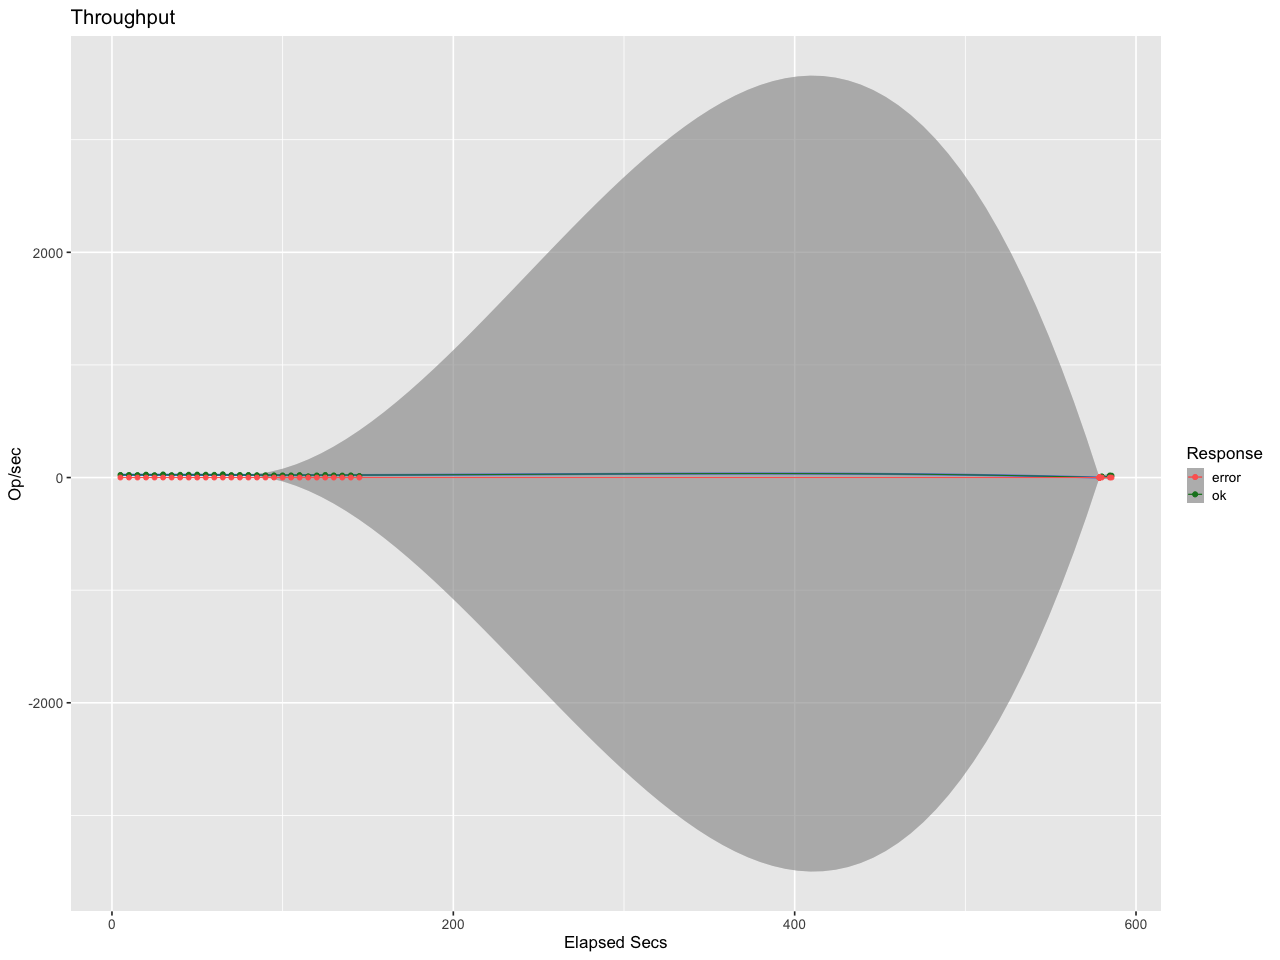

The data file committed next to this chart (first rows):
elapsed, window, total, successful, failed
4.944, 4.944, 117, 117, 0
9.946, 5.001, 119, 119, 0
14.95, 5, 112, 112, 0
19.95, 5, 131, 131, 0
24.95, 5, 107, 107, 0
29.95, 5, 141, 141, 0
34.95, 5, 108, 108, 0
39.95, 5, 122, 122, 0
44.95, 5, 125, 125, 0
49.95, 5, 132, 132, 0
54.95, 5, 127, 127, 0
59.95, 5, 121, 121, 0
64.95, 5, 145, 145, 0
69.95, 5, 109, 109, 0
74.95, 5, 117, 117, 0
79.95, 5, 115, 115, 0
84.95, 5, 107, 107, 0
89.95, 5, 101, 101, 0
94.95, 5, 100, 100, 0
99.95, 5, 98, 98, 0
104.9, 5, 98, 98, 0
109.9, 5, 110, 110, 0
115, 5.05, 58, 58, 0
120, 4.995, 95, 95, 0
124.9, 4.954, 115, 115, 0
129.9, 5, 97, 97, 0
134.9, 5, 91, 91, 0
139.9, 5, 98, 98, 0
144.9, 5, 72, 72, 0
578.5, 433.6, 4, 4, 0
578.5, 0.002733, 0, 0, 0
578.5, 0.01194, 0, 0, 0
578.5, 0.009709, 0, 0, 0
578.6, 0.009773, 0, 0, 0
578.6, 0.01011, 0, 0, 0
578.6, 0.002724, 0, 0, 0
578.6, 2.84e-4, 0, 0, 0
578.6, 1.1e-4, 0, 0, 0
578.6, 0.001178, 0, 0, 0
578.6, 4.05e-4, 0, 0, 0
578.6, 1.38e-4, 0, 0, 0
578.6, 1.75e-4, 0, 0, 0
578.6, 1.08e-4, 0, 0, 0
578.6, 1.12e-4, 0, 0, 0
578.6, 1.89e-4, 0, 0, 0
578.6, 1.07e-4, 0, 0, 0
578.6, 9.2e-5, 0, 0, 0
578.6, 1.3e-4, 0, 0, 0
578.6, 2.27e-4, 0, 0, 0
578.6, 1.12e-4, 0, 0, 0
578.6, 1.07e-4, 0, 0, 0
578.6, 9.3e-5, 0, 0, 0
578.6, 9.0e-5, 0, 0, 0
578.6, 1.05e-4, 0, 0, 0
578.6, 1.54e-4, 0, 0, 0
578.6, 2.86e-4, 0, 0, 0
578.6, 1.39e-4, 0, 0, 0
578.6, 1.05e-4, 0, 0, 0
578.6, 9.3e-5, 0, 0, 0
578.6, 1.23e-4, 0, 0, 0
... 58 more rows
